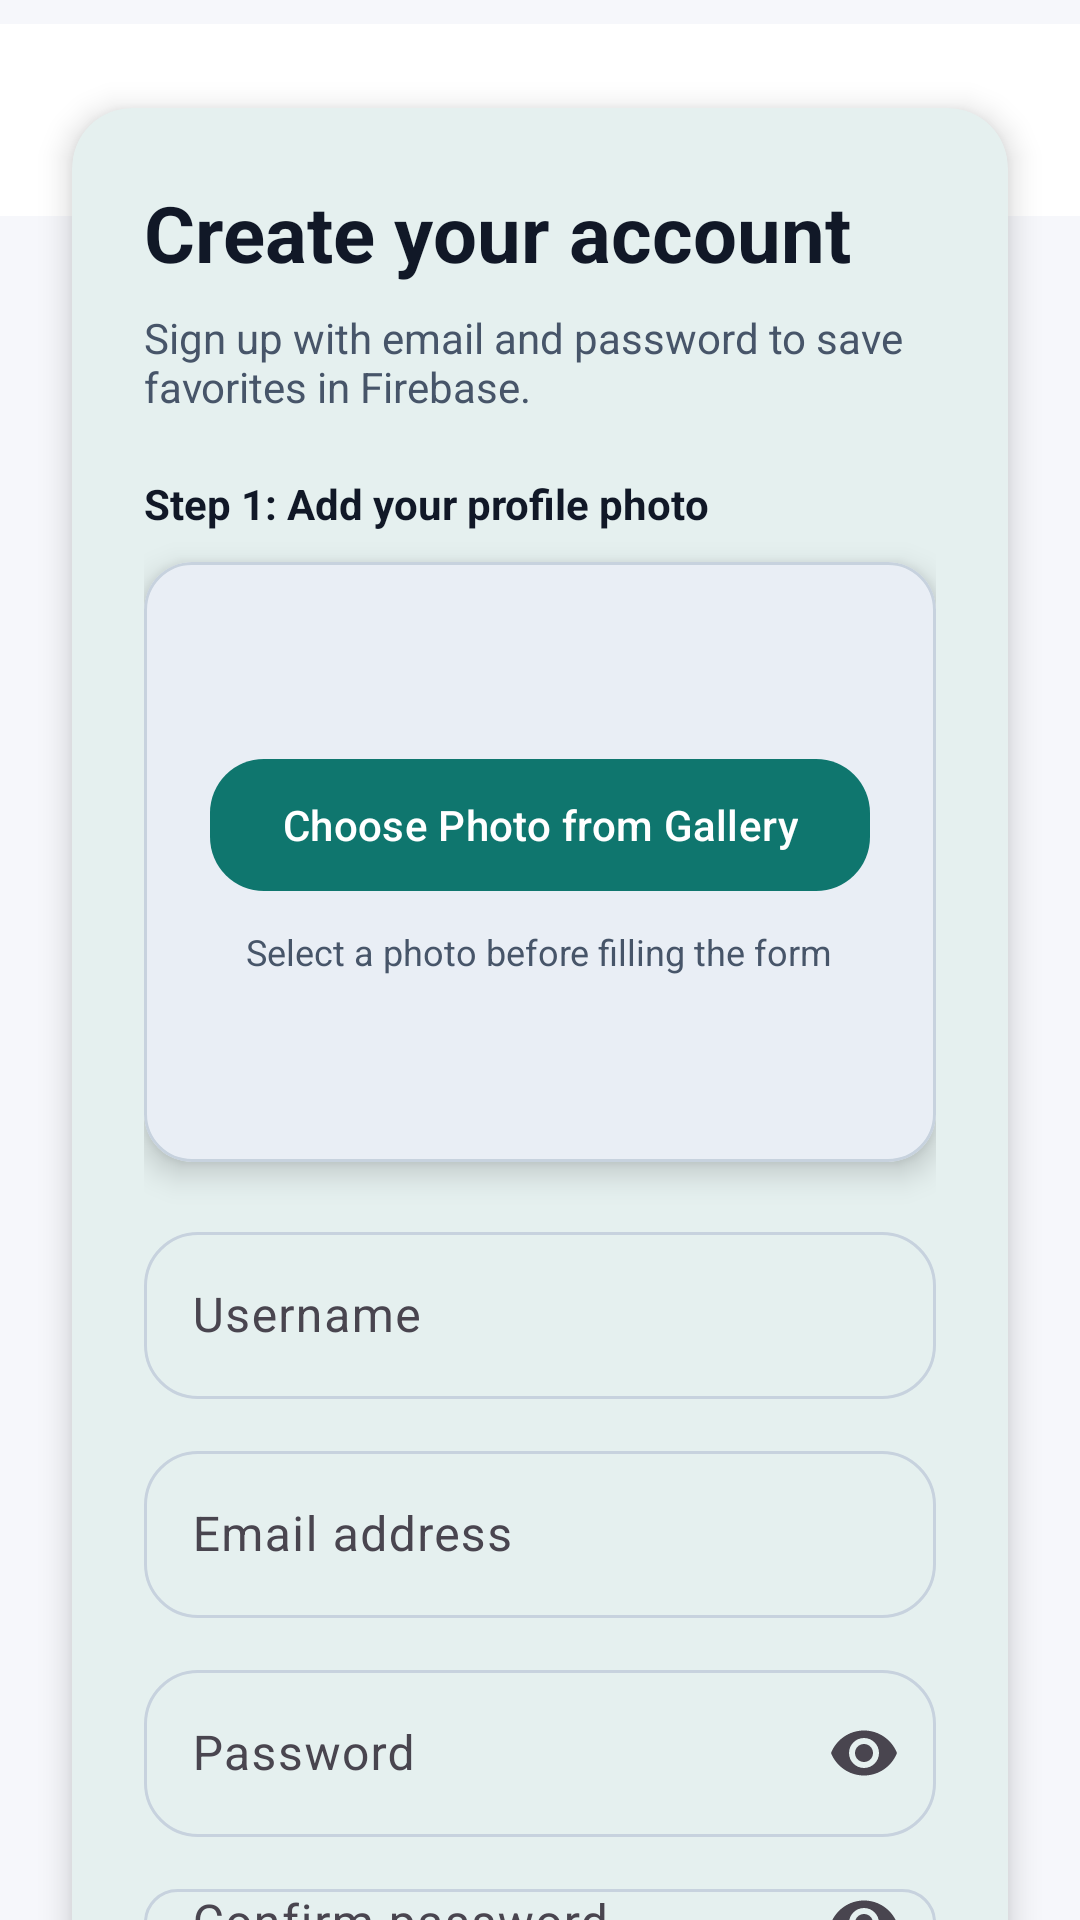

Produce the Android XML layout that renders to this screen, including the resource entries it uses.
<!-- AndroidManifest.xml: application theme Theme.Hamhama -->
<!-- res/layout/activity_register.xml -->
<?xml version="1.0" encoding="utf-8"?>
<androidx.constraintlayout.widget.ConstraintLayout xmlns:android="http://schemas.android.com/apk/res/android"
    xmlns:app="http://schemas.android.com/apk/res-auto"
    android:layout_width="match_parent"
    android:layout_height="match_parent"
    android:background="@color/background">

    <com.google.android.material.appbar.MaterialToolbar
        android:id="@+id/toolbar"
        android:layout_width="0dp"
        android:layout_height="wrap_content"
        android:layout_marginTop="@dimen/space_s"
        android:background="?attr/colorSurface"
        android:title="@string/create_account_button"
        app:layout_constraintEnd_toEndOf="parent"
        app:layout_constraintStart_toStartOf="parent"
        app:layout_constraintTop_toTopOf="parent" />

    <com.google.android.material.card.MaterialCardView
        android:id="@+id/registerCard"
        android:layout_width="0dp"
        android:layout_height="wrap_content"
        android:layout_margin="24dp"
        app:cardBackgroundColor="@color/surface"
        app:cardCornerRadius="20dp"
        app:layout_constraintBottom_toBottomOf="parent"
        app:layout_constraintEnd_toEndOf="parent"
        app:layout_constraintStart_toStartOf="parent"
        app:layout_constraintTop_toBottomOf="@id/toolbar">

        <LinearLayout
            android:layout_width="match_parent"
            android:layout_height="wrap_content"
            android:orientation="vertical"
            android:padding="24dp">

            <TextView
                android:layout_width="wrap_content"
                android:layout_height="wrap_content"
                android:text="@string/register_title"
                android:textColor="@color/text_primary"
                android:textSize="26sp"
                android:textStyle="bold" />

            <TextView
                android:layout_width="wrap_content"
                android:layout_height="wrap_content"
                android:layout_marginTop="8dp"
                android:text="@string/register_subtitle"
                android:textColor="@color/text_secondary" />

            <TextView
                android:layout_width="wrap_content"
                android:layout_height="wrap_content"
                android:layout_marginTop="20dp"
                android:text="Step 1: Add your profile photo"
                android:textColor="@color/text_primary"
                android:textSize="14sp"
                android:textStyle="bold" />

            <com.google.android.material.card.MaterialCardView
                android:layout_width="match_parent"
                android:layout_height="200dp"
                android:layout_marginTop="10dp"
                app:cardBackgroundColor="@color/surface_variant"
                app:cardCornerRadius="16dp"
                app:strokeColor="@color/outline"
                app:strokeWidth="1dp">

                <FrameLayout
                    android:layout_width="match_parent"
                    android:layout_height="match_parent"
                    android:padding="12dp">

                    <ImageView
                        android:id="@+id/photoPreview"
                        android:layout_width="match_parent"
                        android:layout_height="match_parent"
                        android:contentDescription="@string/profile_photo_label"
                        android:scaleType="centerCrop"
                        android:visibility="gone" />

                    <LinearLayout
                        android:id="@+id/photoPlaceholder"
                        android:layout_width="match_parent"
                        android:layout_height="match_parent"
                        android:gravity="center"
                        android:orientation="vertical"
                        android:padding="8dp">

                        <com.google.android.material.button.MaterialButton
                            android:id="@+id/choosePhotoButton"
                            android:layout_width="wrap_content"
                            android:layout_height="wrap_content"
                            android:text="@string/choose_photo_button"
                            app:backgroundTint="@color/primary" />

                        <TextView
                            android:layout_width="wrap_content"
                            android:layout_height="wrap_content"
                            android:layout_marginTop="8dp"
                            android:text="Select a photo before filling the form"
                            android:textColor="@color/text_secondary"
                            android:textSize="12sp" />
                    </LinearLayout>
                </FrameLayout>
            </com.google.android.material.card.MaterialCardView>

            <com.google.android.material.textfield.TextInputLayout
                android:id="@+id/usernameInputLayout"
                android:layout_width="match_parent"
                android:layout_height="wrap_content"
                android:layout_marginTop="18dp"
                android:hint="@string/username_hint"
                app:boxBackgroundMode="outline"
                app:boxCornerRadiusBottomEnd="18dp"
                app:boxCornerRadiusBottomStart="18dp"
                app:boxCornerRadiusTopEnd="18dp"
                app:boxCornerRadiusTopStart="18dp">

                <com.google.android.material.textfield.TextInputEditText
                    android:id="@+id/usernameInput"
                    android:layout_width="match_parent"
                    android:layout_height="wrap_content"
                    android:inputType="textPersonName" />
            </com.google.android.material.textfield.TextInputLayout>

            <com.google.android.material.textfield.TextInputLayout
                android:id="@+id/emailInputLayout"
                android:layout_width="match_parent"
                android:layout_height="wrap_content"
                android:layout_marginTop="12dp"
                android:hint="@string/email_hint"
                app:boxBackgroundMode="outline"
                app:boxCornerRadiusBottomEnd="18dp"
                app:boxCornerRadiusBottomStart="18dp"
                app:boxCornerRadiusTopEnd="18dp"
                app:boxCornerRadiusTopStart="18dp">

                <com.google.android.material.textfield.TextInputEditText
                    android:id="@+id/emailInput"
                    android:layout_width="match_parent"
                    android:layout_height="wrap_content"
                    android:inputType="textEmailAddress" />
            </com.google.android.material.textfield.TextInputLayout>

            <com.google.android.material.textfield.TextInputLayout
                android:id="@+id/passwordInputLayout"
                android:layout_width="match_parent"
                android:layout_height="wrap_content"
                android:layout_marginTop="12dp"
                android:hint="@string/password_hint"
                app:boxBackgroundMode="outline"
                app:boxCornerRadiusBottomEnd="18dp"
                app:boxCornerRadiusBottomStart="18dp"
                app:boxCornerRadiusTopEnd="18dp"
                app:boxCornerRadiusTopStart="18dp"
                app:endIconMode="password_toggle">

                <com.google.android.material.textfield.TextInputEditText
                    android:id="@+id/passwordInput"
                    android:layout_width="match_parent"
                    android:layout_height="wrap_content"
                    android:inputType="textPassword" />
            </com.google.android.material.textfield.TextInputLayout>

            <com.google.android.material.textfield.TextInputLayout
                android:id="@+id/confirmPasswordInputLayout"
                android:layout_width="match_parent"
                android:layout_height="wrap_content"
                android:layout_marginTop="12dp"
                android:hint="@string/confirm_password_hint"
                app:boxBackgroundMode="outline"
                app:boxCornerRadiusBottomEnd="18dp"
                app:boxCornerRadiusBottomStart="18dp"
                app:boxCornerRadiusTopEnd="18dp"
                app:boxCornerRadiusTopStart="18dp"
                app:endIconMode="password_toggle">

                <com.google.android.material.textfield.TextInputEditText
                    android:id="@+id/confirmPasswordInput"
                    android:layout_width="match_parent"
                    android:layout_height="wrap_content"
                    android:inputType="textPassword" />
            </com.google.android.material.textfield.TextInputLayout>

            <com.google.android.material.button.MaterialButton
                android:id="@+id/createAccountButton"
                android:layout_width="match_parent"
                android:layout_height="wrap_content"
                android:layout_marginTop="20dp"
                android:text="@string/create_account_button"
                app:backgroundTint="@color/primary" />
        </LinearLayout>
    </com.google.android.material.card.MaterialCardView>

</androidx.constraintlayout.widget.ConstraintLayout>
<!-- resources referenced by this layout -->
<resources>
  <color name="background">#FFF6F7FB</color>
  <color name="outline">#FFC7D2DE</color>
  <color name="primary">#FF0F766E</color>
  <color name="surface">#FFFFFFFF</color>
  <color name="surface_variant">#FFE9EEF5</color>
  <color name="text_primary">#FF111827</color>
  <color name="text_secondary">#FF475569</color>
  <dimen name="space_s">8dp</dimen>
  <string name="choose_photo_button">Choose Photo from Gallery</string>
  <string name="confirm_password_hint">Confirm password</string>
  <string name="create_account_button">Create account</string>
  <string name="email_hint">Email address</string>
  <string name="password_hint">Password</string>
  <string name="profile_photo_label">Profile photo</string>
  <string name="register_subtitle">Sign up with email and password to save favorites in Firebase.</string>
  <string name="register_title">Create your account</string>
  <string name="username_hint">Username</string>
  <style name="Theme.Hamhama" parent="Base.Theme.Hamhama" />
  <style name="Base.Theme.Hamhama" parent="Theme.Material3.DayNight.NoActionBar">
          <item name="colorPrimary">@color/primary</item>
          <item name="colorPrimaryContainer">@color/soft_orange</item>
          <item name="colorOnPrimary">@color/white</item>
          <item name="colorSecondary">@color/secondary</item>
          <item name="colorSecondaryContainer">@color/soft_green</item>
          <item name="colorOnSecondary">@color/white</item>
          <item name="colorTertiary">@color/tertiary</item>
          <item name="colorSurface">@color/surface</item>
          <item name="colorSurfaceVariant">@color/surface_variant</item>
          <item name="android:colorBackground">@color/background</item>
          <item name="colorOnSurface">@color/on_surface</item>
          <item name="colorOutline">@color/outline</item>
          <item name="android:statusBarColor">@android:color/transparent</item>
          <item name="android:navigationBarColor">@color/background</item>
          <item name="android:windowBackground">@color/background</item>
          <item name="android:forceDarkAllowed">false</item>
          <item name="materialButtonStyle">@style/Widget.HamHama.Button</item>
          <item name="materialCardViewStyle">@style/Widget.HamHama.Card</item>
      </style>
  <color name="soft_orange">#FFFFF1DB</color>
  <color name="white">#FFFFFFFF</color>
  <color name="secondary">#FFF59E0B</color>
  <color name="soft_green">#FFE5F7F5</color>
  <color name="tertiary">#FFB45309</color>
  <color name="on_surface">#FF1F2937</color>
  <style name="Widget.HamHama.Button" parent="Widget.Material3.Button">
          <item name="cornerRadius">18dp</item>
          <item name="android:minHeight">52dp</item>
      </style>
  <style name="Widget.HamHama.Card" parent="Widget.Material3.CardView.Elevated">
          <item name="cardCornerRadius">24dp</item>
          <item name="cardElevation">6dp</item>
      </style>
</resources>
